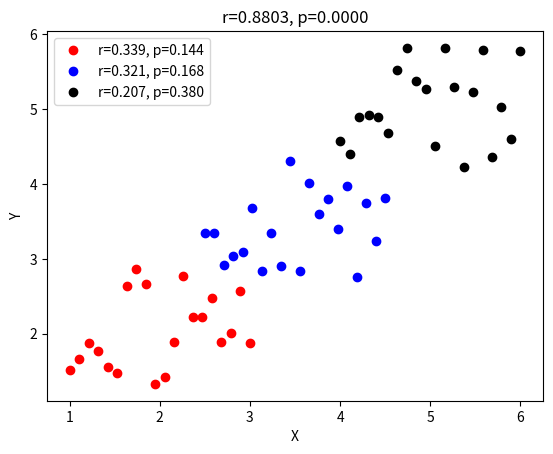

Write the Python code that produced this figure.
#!/usr/bin/env python
# coding: utf-8

# # COURSE: Master statistics and machine learning: Intuition, Math, code
# ##### COURSE URL: udemy.com/course/statsml_x/?couponCode=202304 
# ## SECTION: Correlation
# ### VIDEO: The subgroups correlation paradox
# [redacted]
# 
# ##### note: official called "Simpson's paradox"

# In[ ]:


# import libraries
import matplotlib.pyplot as plt
import numpy as np
from scipy.stats import pearsonr


# In[ ]:


# initializations
n = 20 # sample points per group
offsets = [2, 3.5, 5] # mean offsets

allx = np.array([])
ally = np.array([])

c = 'rbk' # dot colors

# generate and plot data
for datai in range(3):
    
    # generate data
    x = np.linspace(offsets[datai]-1,offsets[datai]+1,n)
    y = np.mean(x) + np.random.randn(n)/2
    
    # subgroup correlation
    r,p = pearsonr(x,y)
    
    # plot
    plt.plot(x,y,'o',color=c[datai],label=f'r={r:.3f}, p={p:.3f}')
    
    # gather the data into one array
    allx = np.append(allx,x)
    ally = np.append(ally,y)
    


# % now correlate the groups
[r,p] = pearsonr(allx,ally)
plt.title(f'r={r:.4f}, p={p:.4f}')

plt.xlabel('X')
plt.ylabel('Y')
plt.legend()
plt.show()


# In[ ]:




